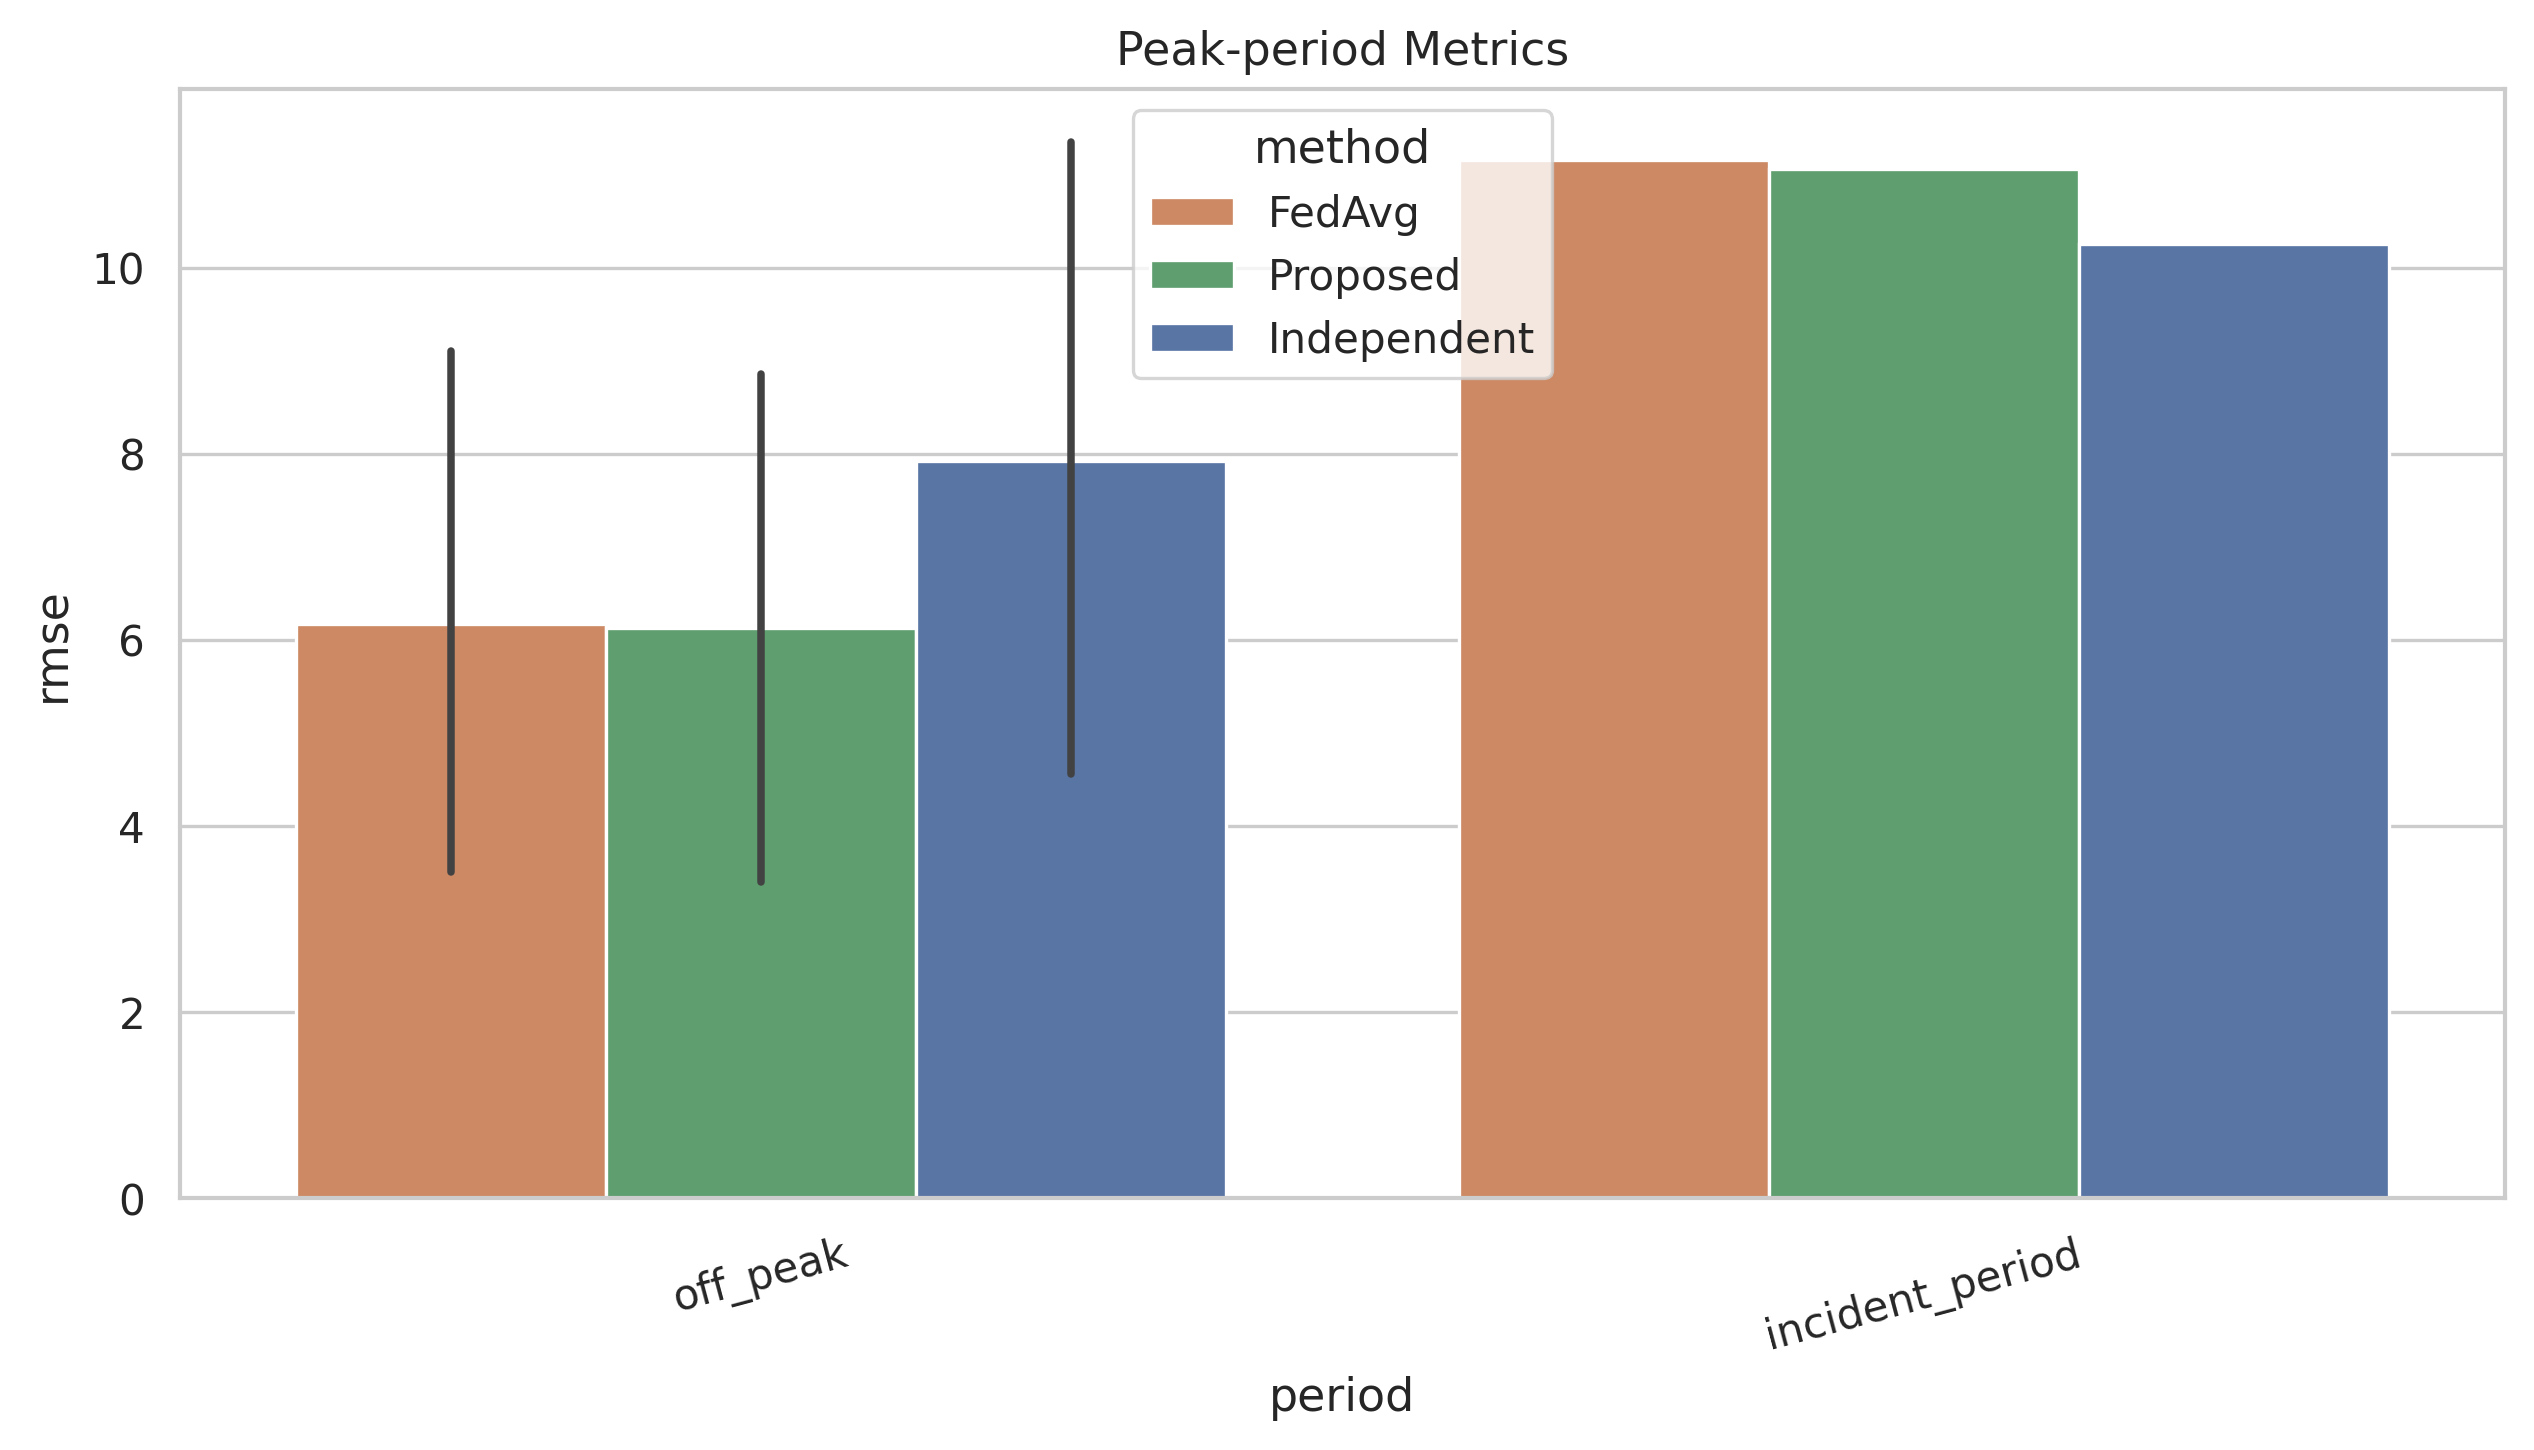

Source data for this figure (header and first rows):
seed, method, client_id, period, mse, rmse, mae, mape
42, FedAvg, 0, off_peak, 6.638, 2.576, 2.064, 2.66
42, FedAvg, 1, off_peak, 18.08, 4.252, 3.437, 5.485
42, FedAvg, 2, off_peak, 88.39, 9.402, 7.543, 8.045
42, FedAvg, 3, off_peak, 15.07, 3.882, 2.978, 4.113
42, FedAvg, 4, off_peak, 115.4, 10.74, 7.598, 16.26
42, FedAvg, 4, incident_period, 124.3, 11.15, 8.561, 166.8
42, Proposed, 0, off_peak, 6.206, 2.491, 1.995, 2.565
42, Proposed, 1, off_peak, 17.87, 4.228, 3.416, 5.428
42, Proposed, 2, off_peak, 89.23, 9.446, 7.538, 8.024
42, Proposed, 3, off_peak, 15.11, 3.887, 2.973, 4.092
42, Proposed, 4, off_peak, 111.7, 10.57, 7.341, 15.73
42, Proposed, 4, incident_period, 122.4, 11.06, 8.428, 162.8
42, Independent, 0, off_peak, 10.99, 3.315, 2.703, 3.509
42, Independent, 1, off_peak, 25.19, 5.019, 4.032, 6.559
42, Independent, 2, off_peak, 139, 11.79, 10.28, 11.56
42, Independent, 3, off_peak, 37.4, 6.116, 4.586, 6.157
42, Independent, 4, off_peak, 178.4, 13.36, 8.937, 19.68
42, Independent, 4, incident_period, 105.2, 10.26, 8.022, 80.28
